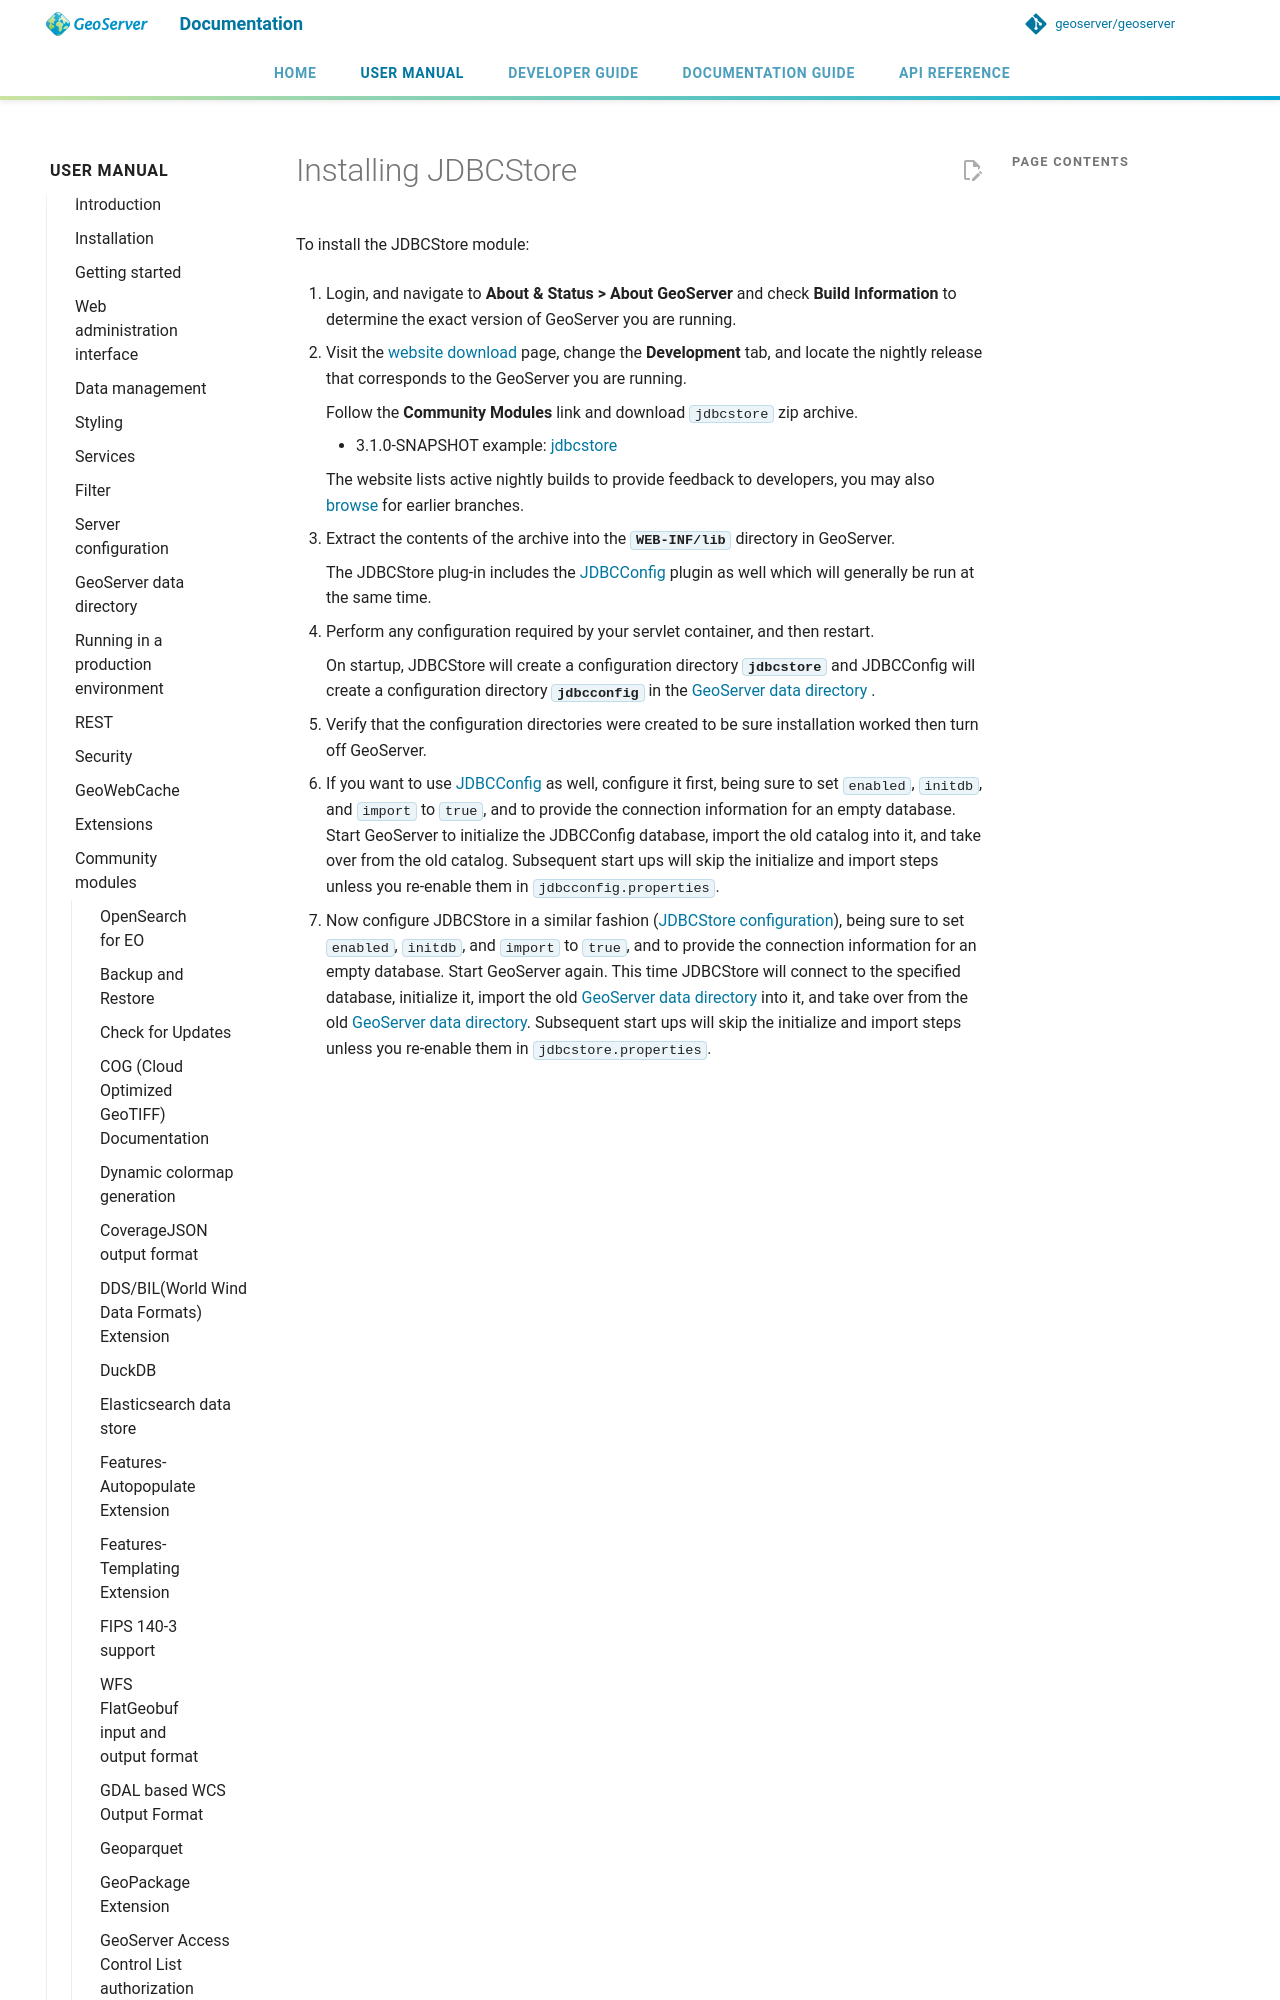

repository: petersmythe/geoserver · page: latest/en/user/community/jdbcstore/installing/index.html · generator: mkdocs

---
render_macros: true
---


# Installing JDBCStore

To install the JDBCStore module:

1.  Login, and navigate to **About & Status > About GeoServer** and check **Build Information** to determine the exact version of GeoServer you are running.

2.  Visit the [website download](https://geoserver.org/download) page, change the **Development** tab, and locate the nightly release that corresponds to the GeoServer you are running.

    Follow the **Community Modules** link and download `jdbcstore` zip archive.

    - {{ snapshot }} example: [jdbcstore](https://build.geoserver.org/geoserver/main/community-latest/geoserver-{{ snapshot }}-jdbcstore-plugin.zip)

    The website lists active nightly builds to provide feedback to developers, you may also [browse](https://build.geoserver.org/geoserver/) for earlier branches.

3.  Extract the contents of the archive into the **`WEB-INF/lib`** directory in GeoServer.

    The JDBCStore plug-in includes the [JDBCConfig](../jdbcconfig/index.md) plugin as well which will generally be run at the same time.
